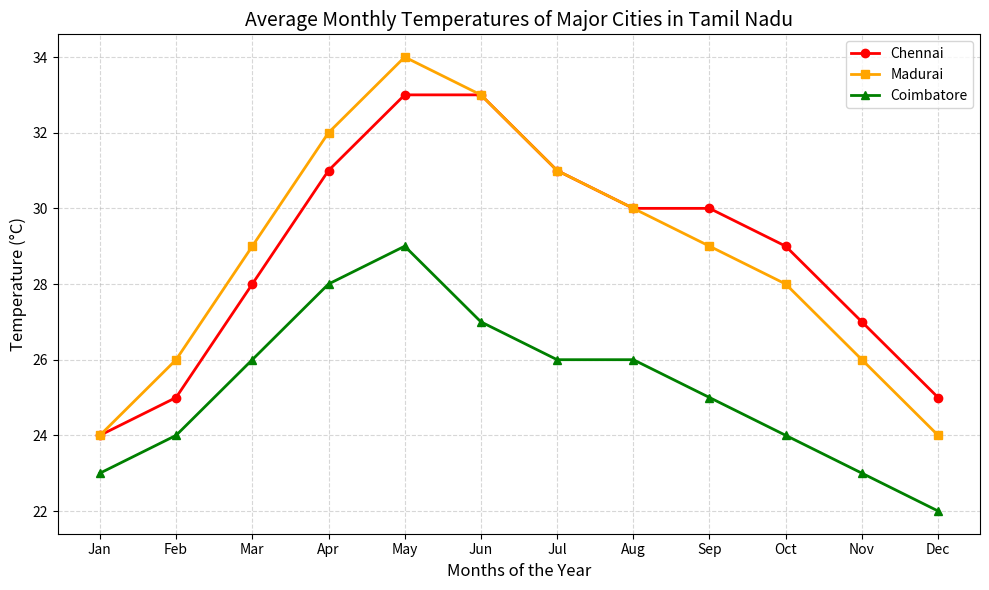

The matplotlib source for this figure:
import matplotlib.pyplot as plt

# Define the X-axis (Months)
months = ['Jan', 'Feb', 'Mar', 'Apr', 'May', 'Jun', 'Jul', 'Aug', 'Sep', 'Oct', 'Nov', 'Dec']

# Define Y-axis data (Average monthly temperatures in °C for Tamil Nadu cities)
# Note: These are representative historical averages
chennai_temps = [24, 25, 28, 31, 33, 33, 31, 30, 30, 29, 27, 25]
madurai_temps = [24, 26, 29, 32, 34, 33, 31, 30, 29, 28, 26, 24]
coimbatore_temps = [23, 24, 26, 28, 29, 27, 26, 26, 25, 24, 23, 22]

# Create the line chart
plt.figure(figsize=(10, 6)) # Sets the figure size

plt.plot(months, chennai_temps, marker='o', color='red', label='Chennai', linewidth=2)
plt.plot(months, madurai_temps, marker='s', color='orange', label='Madurai', linewidth=2)
plt.plot(months, coimbatore_temps, marker='^', color='green', label='Coimbatore', linewidth=2)

# Add titles and axis labels
plt.title('Average Monthly Temperatures of Major Cities in Tamil Nadu', fontsize=14)
plt.xlabel('Months of the Year', fontsize=12)
plt.ylabel('Temperature (°C)', fontsize=12)

# Add a grid, legend, and layout adjustments
plt.grid(True, linestyle='--', alpha=0.5)
plt.legend()
plt.tight_layout()

# Display the chart
plt.show()
